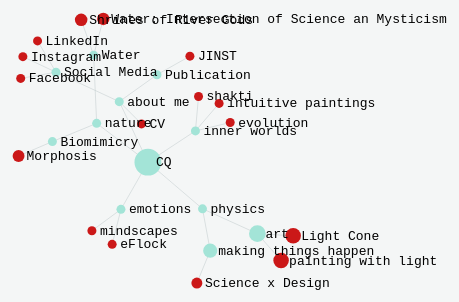
D3 v4 page, settled after 480 driven frames (8 s of simulated time); the page loaded 1 data file(s).


// ── nav.js
var width = window.innerWidth || document.body.clientWidth,
    height = window.innerHeight || document.body.clientHeight,
    root;

var simulation = d3.forceSimulation()
      .force("link", d3.forceLink().id(function(d) { return d.id; }))
      .force("charge", d3.forceManyBody())
      .force("center", d3.forceCenter(width / 2, height / 2))
      .on("tick", tick);

var svg = d3.select("body").append("svg")
    .attr("width", width)
    .attr("height", height);

var link = svg.append("g").selectAll(".link"),
    node = svg.append("g").attr("class", "nodes").selectAll(".node"),
    text = svg.append("g").attr("class", "texts")
        .selectAll("text");

d3.json("data.json", function(error, json) {
  if (error) throw error;

  root = d3.hierarchy(json);
  update();
});
    
    
function update() {
  var nodes = flatten(root),
      links = root.links();

  // Restart the force layout.
  simulation
    .nodes(nodes)

  simulation.force("link")
    .links(links);

  // Update the links…
  link = link.data(links, function(d) { return d.target.id; });

  // Exit any old links.
  link.exit().remove();

  // Enter any new links.
  link = link.enter().insert("line", ".node")
      .attr("class", "link")
      .attr("x1", function(d) { return d.source.x; })
      .attr("y1", function(d) { return d.source.y; })
      .attr("x2", function(d) { return d.target.x; })
      .attr("y2", function(d) { return d.target.y; })
      .merge(link);

  // Update the nodes…
  node = node.data(nodes, function(d) { return d.id; }).style("fill", color);

  // Exit any old nodes.
  node.exit().remove();

  // Enter any new nodes.
  node = node.enter().append("circle")
      .attr("class", "node")
      .attr("text", function(d) { return d.name; } )
      .attr("cx", function(d) { return d.x; })
      .attr("cy", function(d) { return d.y; })
      .attr("r", function(d) { return Math.sqrt(d.data.size) / 10 || 4.5; })
      .style("fill", color)
      .merge(node)
      .on("click", click)
//      .call(d3.drag()
//        .on("start", dragstarted)
//        .on("drag", dragged)
//        .on("end", dragended))
      ;

  text = text.data(nodes, function(d) { return d.id; });
  text.exit().remove();
  text = text.enter()
            .append("text")
                .attr("class", "text")
                .attr("x", 8)
                .attr("y", ".31em")
            .merge(text)
            .attr("id", function(d){ return d.id; })
            .text(function(d) { return d.data.name });
  
  console.log(nodes)    
  
}

function tick() {
  link.attr("x1", function(d) { return d.source.x; })
      .attr("y1", function(d) { return d.source.y; })
      .attr("x2", function(d) { return d.target.x; })
      .attr("y2", function(d) { return d.target.y; });

  node.attr("cx", function(d) { return d.x; })
      .attr("cy", function(d) { return d.y; });
    
  text.attr("transform", transform);    
    
}

function transform(d) {
  return "translate(" + d.x + "," + d.y + ")";
} 
    
// Color leaf nodes orange, and packages white or blue.
function color(d) {
  return d._children ? "#69BBBB" : d.children ? "#A3E4D7" : "#CB1818";
}

function dragstarted(d) {
  d3.select(this).raise().classed("active", true);
}

function dragged(d) {
  d3.select(this).select("text")
    .attr("x", d.x = d3.event.x)
    .attr("y", d.y = d3.event.y);
  d3.select(this).select("rect")
    .attr("x", d.x = d3.event.x)
    .attr("y", d.y = d3.event.y);
}

function dragended(d) {
  d3.select(this).classed("active", false);
}    
    
// Toggle children on click.
function click(d) {
  if (!d3.event.defaultPrevented) {
    if (d.children) {
      d._children = d.children;
      d.children = null;
      simulation.restart();
    } else {
      d.children = d._children;
      d._children = null;
      simulation.restart();
    }
    update();
  }
}

// Returns a list of all nodes under the root.
function flatten(root) {
  var nodes = [], i = 0;

  function recurse(node) {
    if (node.children) node.children.forEach(recurse);
    if (!node.id) node.id = ++i;
    nodes.push(node);
  }

  recurse(root);
  return nodes;
}

### data: data.json
{
 "name": "CQ",
 "size": 18000,
 "children": [
  {
   "name": "nature",
   "children": [
    "{... 2 keys}",
    "{... 2 keys}"
   ]
  },
  {
   "name": "physics",
   "size": 2000,
   "children": [
    "{... 3 keys}",
    "{... 3 keys}"
   ]
  },
  {
   "name": "emotions",
   "children": [
    "{... 1 keys}",
    "{... 1 keys}"
   ]
  },
  {
   "name": "inner worlds",
   "children": [
    "{... 1 keys}",
    "{... 1 keys}",
    "{... 1 keys}"
   ]
  },
  {
   "name": "about me",
   "children": [
    "{... 1 keys}",
    "{... 2 keys}",
    "{... 2 keys}"
   ]
  }
 ]
}